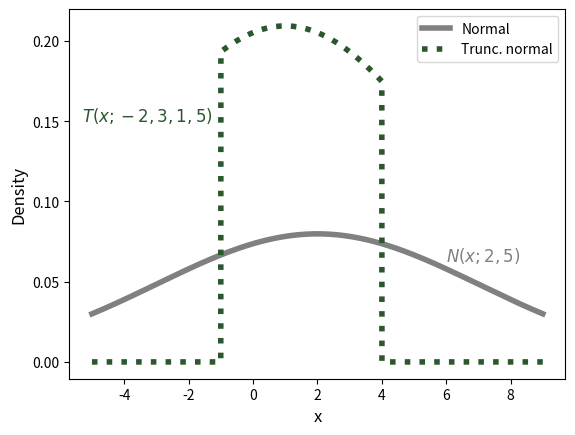

Python code for this plot: (Note: this script raises an exception after producing the figure.)
import numpy as np
import matplotlib.pyplot as plt
from scipy.stats import norm
from scipy.stats import truncnorm

path = "/Users/<user>/research/potto_project/potto_paper/images/"

# def normal_vs_trunc_normal():
#     x = np.arange(-2, 6, 0.001)

#     # plot normal distribution with mean 0 and standard deviation 1
#     plt.plot(
#         x,
#         norm.pdf(x, 2, 5),
#         linewidth=4,
#         color="gray",
#         label="Normal",
#     )
#     plt.plot(
#         x,
#         truncnorm.pdf(x, -2, 3, loc=1, scale=5),
#         linewidth=4,
#         color="green",
#         label="Trunc. normal",
#         linestyle=":",
#     )
#     plt.title("Initialization")
#     # -1, 4, 1, 1
#     plt.legend()
#     plt.show()

width = 7
mean = 2
x = np.arange(mean - width, mean + width, 0.001)


def normal_vs_trunc_normal():
    # plot normal distribution with mean 0 and standard deviation 1
    plt.plot(
        x,
        norm.pdf(x, mean, 5),
        linewidth=4,
        color="gray",
        label="Normal",
    )
    color = "#2b572c"
    plt.plot(
        x,
        truncnorm.pdf(x, -2 / 5, 3 / 5, loc=1, scale=5),
        linewidth=4,
        color=color,
        label="Trunc. normal",
        linestyle=":",
    )
    # plt.title("Initialization", fontsize=25)

    # Add textboxes with LaTeX math
    plt.text(6, 0.063, r"$N(x;2,5)$", fontsize=12, color="gray")
    plt.text(-5.3, 0.15, r"$T(x;-2,3,1,5)$", fontsize=12, color=color)

    plt.xlabel(xlabel="x", fontsize=12)
    plt.ylabel(ylabel="Density", fontsize=12)
    plt.legend()
    # plt.show()
    plt.savefig(path + "normal_vs_trunc.svg")
    plt.clf()


def potto_normal_vs_trunc_normal():
    # plot normal distribution with mean 0 and standard deviation 1
    plt.plot(
        x,
        norm.pdf(x, mean, 5),
        linewidth=4,
        color="gray",
        label="Normal",
    )
    color = "#FE6100"
    plt.plot(
        x,
        truncnorm.pdf(x, (-8.7 - 2) / 5, (12.7 - 2) / 5, loc=2, scale=5),  # -8.7, 12.7, 2
        linewidth=4,
        color=color,
        label="Trunc. normal",
        linestyle=":",
    )
    plt.text(2.8, 0.063, r"$N(x;2,5)$", fontsize=12, color="gray")
    plt.text(-5.3, 0.077, r"$T(x;-8.7,12.7,2,5)$", fontsize=12, color=color)

    # plt.title("Potto", fontsize=25)
    # -1, 4, 1, 1
    plt.xlabel(xlabel="x", fontsize=12)
    plt.ylabel(ylabel="Density", fontsize=12)
    plt.legend()

    # plt.show()
    plt.savefig(path + "potto_normal_vs_trunc.svg")
    plt.clf()


def naivead_normal_vs_trunc_normal():
    # plot normal distribution with mean 0 and standard deviation 1
    plt.plot(
        x,
        norm.pdf(x, mean, 5),
        linewidth=4,
        color="gray",
        label="Normal",
    )
    color = "#6e78ff"
    plt.plot(
        x,
        truncnorm.pdf(x, -3 / 5, 2 / 5, loc=2, scale=5),  # -8.7, 12.7, 2
        linewidth=4,
        color=color,
        label="Trunc. normal",
        linestyle=":",
    )
    plt.text(6, 0.063, r"$N(x;2,5)$", fontsize=12, color="gray")
    plt.text(-5.3, 0.15, r"$T(x;-2,3,2,5)$", fontsize=12, color=color)

    # -1, 4, 1, 5
    # plt.title("Naive AD", fontsize=25)

    plt.xlabel(xlabel="x", fontsize=12)
    plt.ylabel(ylabel="Density", fontsize=12)
    plt.legend()
    # plt.show()
    plt.savefig(path + "naivead_normal_vs_trunc.svg")
    plt.clf()


if __name__ == "__main__":
    normal_vs_trunc_normal()
    potto_normal_vs_trunc_normal()
    naivead_normal_vs_trunc_normal()
